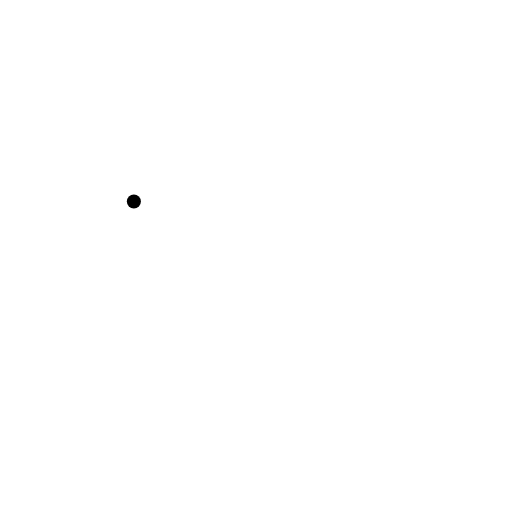
t = 0.00 s
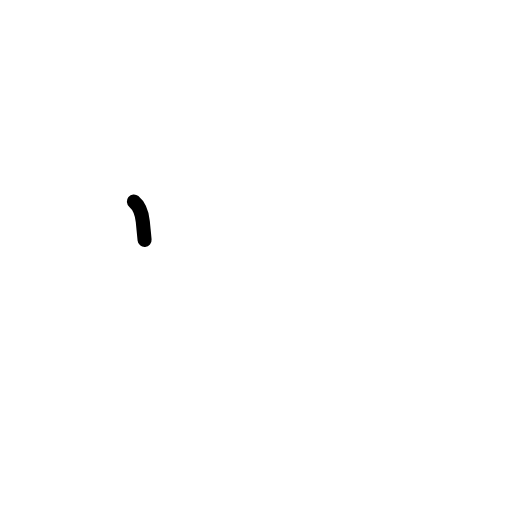
t = 0.42 s
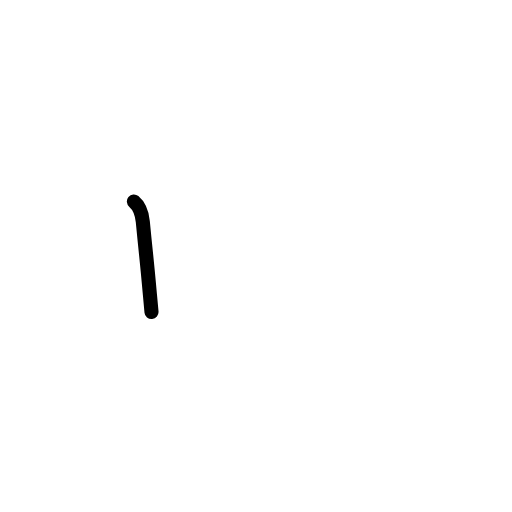
t = 0.83 s
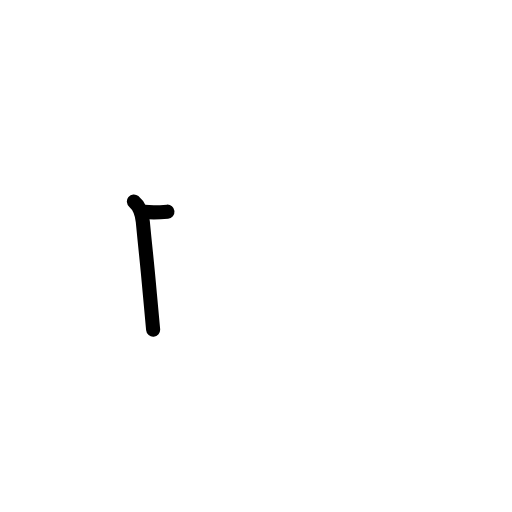
t = 1.19 s
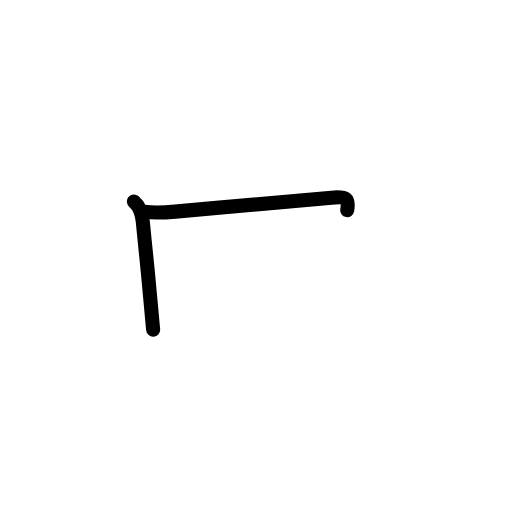
t = 1.63 s
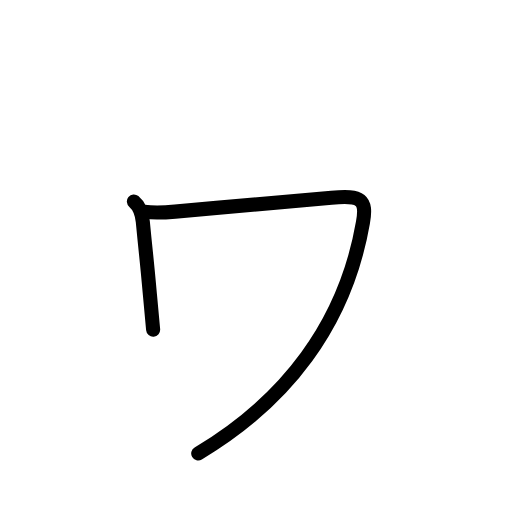
t = 2.00 s

The animated SVG that drew these frames (rendered in a browser with its animation timeline set to each time). Animation: 8 SMIL elements (animate=8); one cycle of 2.00 s.

<?xml version="1.0" encoding="UTF-8"?>
<!--
AniKanjiVG is licensed by CC-BY-SA Paul C. Sommerhoff (https://bitbucket.org/sommerhoff/anikanjivg).
AniKanjiVG uses KanjiVG which is licensed by CC-BY-SA Ulrich Apel (http://kanjivg.tagaini.net).
See also http://creativecommons.org/licenses/by-sa/3.0/
-->
<svg xmlns:kvg='http://kanjivg.tagaini.net' xmlns='http://www.w3.org/2000/svg' width='109' height='109' viewBox='0 0 109 109' style='fill:none;stroke:#000000;stroke-width:3;stroke-linecap:round;stroke-linejoin:round;' id="kvg:kanji_030ee"><g id="kvg:030ee"><path id="kvg:030ee-s1" d="M28.5,42.89c1.2,1,1.73,2.51,1.9,4.3c0.77,8.05,0.71,6.53,1.51,15.49c0.25,2.72,0.47,5.26,0.69,7.5"><animate attributeName="d" begin="0.0s" dur="0.3333333333333333s" from="M28.5,42.89C28.5,42.89,28.5,42.89,28.5,42.89" to="M28.5,42.89c1.2,1,1.73,2.51,1.9,4.3" />
<animate attributeName="d" begin="0.3333333333333333s" dur="0.3333333333333333s" from="M28.5,42.89c1.2,1,1.73,2.51,1.9,4.3c0,0,0,0,0,0,0" to="M28.5,42.89c1.2,1,1.73,2.51,1.9,4.3c0.77,8.05,0.71,6.53,1.51,15.49" />
<animate attributeName="d" begin="0.6666666666666666s" dur="0.3333333333333333s" from="M28.5,42.89c1.2,1,1.73,2.51,1.9,4.3c0.77,8.05,0.71,6.53,1.51,15.49c0,0,0,0,0,0,0" to="M28.5,42.89c1.2,1,1.73,2.51,1.9,4.3c0.77,8.05,0.71,6.53,1.51,15.49c0.25,2.72,0.47,5.26,0.69,7.5" />
</path>
<path id="kvg:030ee-s2" d="M30.7,45.1c2.49,0.3,4.12,0.18,6.58-0.05c11.01-1.03,21.7-1.85,33.29-2.96c6.43-0.61,7.55,0.41,6.7,5.29c-3.8,21.79-16.5,38.08-35.07,49.16"><animate attributeName="d" begin="1.0s" dur="0.25s" from="M30.7,45.1C30.7,45.1,30.7,45.1,30.7,45.1" to="M30.7,45.1c2.49,0.3,4.12,0.18,6.58-0.05" />
<animate attributeName="d" begin="1.25s" dur="0.25s" from="M30.7,45.1c2.49,0.3,4.12,0.18,6.58-0.05c0,0,0,0,0,0,0" to="M30.7,45.1c2.49,0.3,4.12,0.18,6.58-0.05c11.01-1.03,21.7-1.85,33.29-2.96" />
<animate attributeName="d" begin="1.5s" dur="0.25s" from="M30.7,45.1c2.49,0.3,4.12,0.18,6.58-0.05c11.01-1.03,21.7-1.85,33.29-2.96c0,0,0,0,0,0,0" to="M30.7,45.1c2.49,0.3,4.12,0.18,6.58-0.05c11.01-1.03,21.7-1.85,33.29-2.96c6.43-0.61,7.55,0.41,6.7,5.29" />
<animate attributeName="d" begin="1.75s" dur="0.25s" from="M30.7,45.1c2.49,0.3,4.12,0.18,6.58-0.05c11.01-1.03,21.7-1.85,33.29-2.96c6.43-0.61,7.55,0.41,6.7,5.29c0,0,0,0,0,0,0" to="M30.7,45.1c2.49,0.3,4.12,0.18,6.58-0.05c11.01-1.03,21.7-1.85,33.29-2.96c6.43-0.61,7.55,0.41,6.7,5.29c-3.8,21.79-16.5,38.08-35.07,49.16" />
<animate attributeName="d" begin="0s" dur="1.0s" from="M-100,-100" to="M-100,-100" />
</path>
</g>
</svg>
